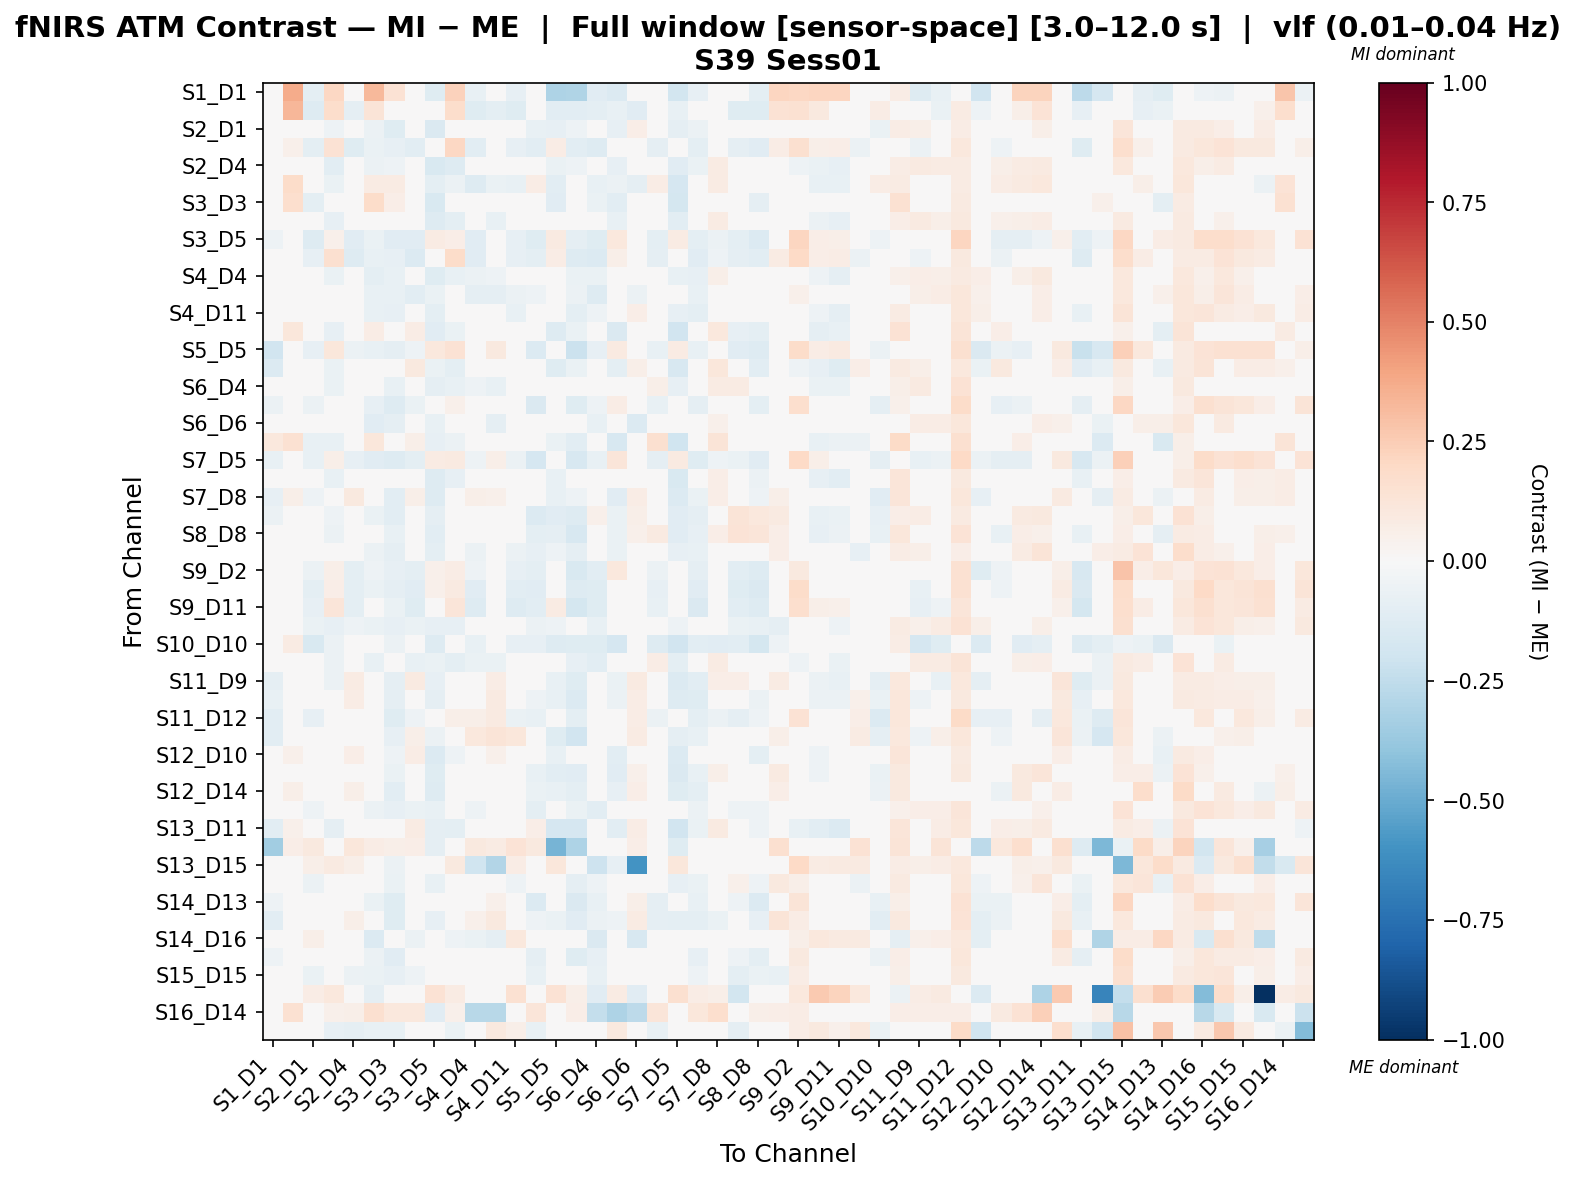

The file beside this chart, header and first rows:
, S1_D1 hbo, S1_D3 hbo, S2_D1 hbo, S2_D2 hbo, S2_D4 hbo, S3_D1 hbo, S3_D3 hbo, S3_D4 hbo, S3_D5 hbo, S4_D2 hbo, S4_D4 hbo, S4_D6 hbo, S4_D11 hbo, S5_D3 hbo, S5_D5 hbo, S5_D7 hbo, S6_D4 hbo, S6_D5 hbo, S6_D6 hbo, S6_D8 hbo, S7_D5 hbo, S7_D7 hbo, S7_D8 hbo
S1_D1 hbo, 0.03932, 0.3689, -0.09406, 0.2049, -0.007452, 0.3245, 0.1451, -0.03206, -0.1248, 0.2287, -0.07603, 0.002654, -0.08086, -0.04129, -0.307, -0.3044, -0.116, -0.138, -0.02373, 0.04135, -0.1815, -0.0804, -0.04219
S1_D3 hbo, 0.02824, 0.3354, -0.1274, 0.1726, -0.08614, 0.127, 0.03202, -0.04785, -0.02358, 0.1755, -0.1185, -0.09497, -0.1185, -0.02724, -0.103, -0.1068, -0.1009, -0.07365, -0.1126, 0.01766, -0.07365, -0.04785, 0.03828
S2_D1 hbo, -0.04307, -0.01672, 0.02374, -0.05198, 0.04276, -0.05475, -0.1173, 0.009902, -0.1442, -0.04385, 0.02662, 0.008651, 0.002613, -0.07207, -0.07839, -0.05261, 0.0007163, -0.08363, 0.06489, 0.004216, -0.09343, -0.0607, 0.03074
S2_D2 hbo, -0.03047, 0.053, -0.09681, 0.1445, -0.1187, -0.06715, -0.08558, -0.1074, 0.0145, 0.2068, -0.1036, 0.02604, -0.08204, -0.1053, 0.0719, -0.1077, -0.1261, 0.03703, -0.02166, -0.09282, 0.02445, -0.1011, -0.04965
S2_D4 hbo, -0.01023, 0.008247, 0.008906, -0.1042, -0.006964, -0.05554, -0.0544, -0.01958, -0.1489, -0.1252, -0.03933, -0.02857, -0.04689, -0.02315, -0.06445, -0.05079, -0.01204, -0.0808, 0.04401, 0.04116, -0.1157, -0.06308, 0.08167
S3_D1 hbo, 0.02648, 0.1869, -0.04489, -0.06667, -0.03115, 0.07949, 0.0823, -0.01712, -0.09591, -0.05918, -0.1302, -0.06998, -0.07699, 0.07642, -0.1036, -0.01752, -0.07307, -0.06207, -0.08853, 0.07297, -0.1692, -0.007519, 0.08535
S3_D3 hbo, 0.03767, 0.1684, -0.09755, -0.04525, 0.001347, 0.1855, 0.06939, 0.01601, -0.1505, -0.02576, -0.03365, -0.008197, -0.03491, 0.03822, -0.114, -0.02459, -0.07026, -0.102, -0.01823, 0.02631, -0.1785, 0.006572, 0.02998
S3_D4 hbo, -0.02318, 0.03545, -0.007259, -0.07865, 0.004587, -0.03178, -0.04631, -0.001554, -0.1264, -0.09939, -0.04608, -0.07375, -0.03873, -0.002952, -0.04642, -0.02389, -0.02778, -0.07776, 0.009709, 0.0281, -0.1078, -0.02784, 0.08174
S3_D5 hbo, -0.05371, 0.001137, -0.1286, 0.0512, -0.1168, -0.06457, -0.1107, -0.1151, 0.08244, 0.06834, -0.1099, -0.01103, -0.08324, -0.1204, 0.08877, -0.0909, -0.1233, 0.109, -0.03503, -0.09857, 0.08402, -0.09941, -0.05633
S4_D2 hbo, -0.01769, 0.04977, -0.08201, 0.1612, -0.129, -0.07497, -0.08084, -0.1406, 0.007577, 0.1845, -0.1161, 0.01002, -0.07902, -0.101, 0.07155, -0.1283, -0.1396, 0.06241, -0.02347, -0.086, 0.04243, -0.1108, -0.0509
S4_D4 hbo, -0.03494, -0.01677, 0.02352, -0.06288, -0.004106, -0.0961, -0.07446, -0.03621, -0.1174, -0.07232, -0.06046, -0.05305, -0.03865, -0.0167, -0.03675, -0.06317, -0.06424, -0.04627, 0.01764, 0.01326, -0.07613, -0.08141, 0.05984
S4_D6 hbo, 0.001302, -0.002927, -0.02362, 0.006118, -0.03781, -0.07653, -0.07149, -0.1023, -0.06806, -0.01107, -0.08749, -0.0913, -0.06045, -0.05121, 0.02645, -0.06175, -0.13, -0.01148, -0.05512, -0.02336, -0.006003, -0.07236, 0.02108
S4_D11 hbo, -0.04478, -0.01635, -0.00823, -0.04682, -0.02376, -0.07062, -0.08105, -0.03791, -0.09895, -0.04468, -0.03875, -0.01263, -0.07078, -0.0199, -0.02654, -0.09714, -0.05251, -0.03678, 0.06575, -0.006665, -0.08384, -0.1, 0.03561
S5_D3 hbo, 0.003426, 0.1114, -0.04006, -0.07997, 0.02253, 0.07622, 0.02873, 0.07177, -0.1146, -0.07011, 0.01202, 0.008734, -0.00272, 0.03973, -0.1282, -0.06914, -0.02189, -0.1468, 0.03521, 0.03154, -0.1952, -0.002808, 0.1043
S5_D5 hbo, -0.1936, -0.04131, -0.07984, 0.1158, -0.05782, -0.07401, -0.09302, -0.05394, 0.1057, 0.1427, -0.04201, 0.09829, -0.01272, -0.1385, -0.01069, -0.2176, -0.08367, 0.08708, 0.01664, -0.07037, 0.07912, -0.07712, -0.02099
S5_D7 hbo, -0.1347, 0.01272, 0.02084, -0.06362, 0.04511, 0.01366, -0.01624, 0.0971, -0.06511, -0.09761, 0.02305, 0.01846, 0.01373, -0.001395, -0.12, -0.0673, 0.02657, -0.09552, 0.05632, 0.00862, -0.1632, -0.00655, 0.1133
S6_D4 hbo, -0.04273, 0.00532, 0.01717, -0.06737, 0.017, -0.04573, -0.07418, 0.001967, -0.08989, -0.07612, -0.0511, -0.07443, -0.02887, -0.0434, -0.04468, -0.04623, 0.01178, -0.04285, 0.01105, 0.05943, -0.08246, -0.04833, 0.08223
S6_D5 hbo, -0.05834, -0.03603, -0.05502, 0.02118, -0.04579, -0.08543, -0.1278, -0.06484, 0.01707, 0.05288, -0.02532, 0.03128, -0.02028, -0.1435, -0.01075, -0.1172, -0.05371, 0.07644, 0.0178, -0.07362, 0.004979, -0.09328, -0.0399
S6_D6 hbo, -0.02027, -0.01383, 0.01199, -0.0269, 0.008291, -0.1102, -0.0908, -0.04561, -0.07177, -0.03547, -0.04533, -0.09234, 0.03002, -0.04353, -0.007823, -0.03313, -0.074, -0.03521, -0.1398, 0.02923, -0.01668, -0.04259, 0.05427
S6_D8 hbo, 0.1073, 0.1505, -0.07156, -0.07452, 0.02863, 0.1156, 0.0293, 0.05803, -0.07903, -0.05961, -0.01596, -0.02193, -0.01734, 0.01029, -0.06583, -0.1092, 0.02271, -0.1599, 0.02608, 0.1569, -0.1967, -0.01931, 0.1262
S7_D5 hbo, -0.07211, -0.03387, -0.07163, 0.06172, -0.07858, -0.112, -0.1301, -0.09473, 0.0837, 0.08912, -0.05301, 0.05621, -0.05599, -0.1696, 0.04791, -0.163, -0.07416, 0.1219, 0.02382, -0.08907, 0.08733, -0.1209, -0.05423
S7_D7 hbo, -0.03823, 0.03155, -0.004336, -0.07354, 0.01483, 0.02749, -0.02176, 0.0461, -0.1297, -0.08512, -0.01501, 0.001318, -0.02853, 0.004168, -0.0708, -0.04265, -0.02522, -0.03824, 0.04294, 0.005552, -0.1495, -0.02979, 0.06792
S7_D8 hbo, -0.07994, 0.05676, -0.0533, -0.01558, 0.09859, 0.03237, -0.1074, 0.05691, -0.1305, -0.01549, 0.06244, 0.05184, 0.03604, -0.04201, -0.07774, -0.05408, -0.005653, -0.1102, 0.07658, -0.001341, -0.1339, -0.06283, 0.06473
S8_D6 hbo, -0.05591, -0.0311, 0.02624, -0.05265, 0.01843, -0.06849, -0.1067, -0.01084, -0.08917, -0.0437, -0.0001293, -0.003113, -0.006695, -0.1338, -0.1149, -0.1259, 0.05099, -0.06587, 0.06198, 0.04648, -0.1146, -0.08788, 0.02774
S8_D8 hbo, -0.02653, 0.01825, -0.00818, -0.05536, 0.02836, -0.01532, -0.07311, 0.01795, -0.1059, -0.04125, 0.008998, 0.006175, -0.0008564, -0.09938, -0.09326, -0.1636, 0.02087, -0.0685, 0.05282, 0.0896, -0.1156, -0.08018, 0.06467
S8_D15 hbo, -0.02106, 0.0028, -0.03154, -0.01561, -0.0269, -0.05615, -0.09086, -0.03532, -0.09592, 0.008334, -0.05597, -0.02801, -0.05506, -0.08582, -0.05377, -0.08703, -0.02429, -0.06569, 0.03441, -0.02308, -0.08072, -0.07491, 0.01655
S9_D2 hbo, -0.04784, -0.002201, -0.05579, 0.06174, -0.09904, -0.05111, -0.08016, -0.09866, 0.0529, 0.07662, -0.05405, 0.02246, -0.08308, -0.09824, 0.01893, -0.1549, -0.1029, 0.1093, 0.001259, -0.0585, 0.01359, -0.08765, -0.01814
S9_D9 hbo, -0.03701, 0.04822, -0.09675, 0.06771, -0.0991, -0.06577, -0.08701, -0.1098, 0.05253, 0.09218, -0.1116, 0.0379, -0.1047, -0.1159, 0.02388, -0.1301, -0.1233, 0.0368, -0.01493, -0.08553, 0.04312, -0.1094, -0.04688
S9_D11 hbo, -0.0233, 0.02764, -0.07903, 0.1196, -0.09816, -0.04946, -0.06929, -0.1192, 0.04447, 0.1232, -0.1312, 0.04569, -0.1291, -0.1054, 0.08505, -0.1733, -0.1245, 0.04246, 0.005319, -0.07756, 0.03218, -0.1471, -0.03908
S10_D9 hbo, -0.01046, -0.0006416, -0.06553, -0.08199, -0.05287, -0.0654, -0.08006, -0.06308, -0.07893, -0.08411, -0.02436, -0.0238, -0.006057, -0.05815, -0.05122, -0.01918, -0.07496, -0.008205, -0.01009, -0.04037, -0.05011, -0.03859, 0.01084
S10_D10 hbo, -0.04493, 0.08533, -0.1491, -0.05978, -0.03226, 0.02358, -0.06139, -0.04281, -0.1305, -0.04655, -0.07036, -0.01368, -0.07921, -0.08179, -0.1308, -0.1227, -0.1225, -0.1643, -0.02964, -0.1261, -0.1935, -0.1084, -0.1146
S10_D12 hbo, -0.02038, 0.002504, 0.0166, -0.05598, -0.01113, -0.07458, -0.01317, -0.07201, -0.0639, -0.101, -0.06979, -0.06949, 0.01873, 0.03786, -0.03259, -0.0844, -0.1069, -0.01244, -0.04389, 0.07322, -0.09675, -0.04907, 0.08095
S11_D9 hbo, -0.09338, 0.003116, 0.03221, -0.05815, 0.08226, -0.0414, -0.08801, 0.08615, -0.08296, -0.04293, 0.0288, 0.07611, -0.03104, -0.04648, -0.07141, -0.1243, 0.04554, -0.06745, 0.09095, 0.01902, -0.1398, -0.1066, 0.06459
S11_D11 hbo, -0.07812, 0.005021, 0.01189, -0.0437, 0.07294, -0.04436, -0.09046, 0.04486, -0.09169, -0.02397, 0.03141, 0.09172, -0.01667, -0.05017, -0.07086, -0.1348, -0.01046, -0.05898, 0.07435, 0.00408, -0.1281, -0.122, 0.03049
S11_D12 hbo, -0.1085, 0.02192, -0.08245, 0.04569, 0.03941, -0.001582, -0.1214, -0.05068, -0.006486, 0.05672, 0.0553, 0.09149, -0.06429, -0.07591, -0.0184, -0.09602, -0.02437, 0.02424, 0.07453, -0.05814, -0.02977, -0.09848, -0.05522
S11_D13 hbo, -0.1049, -0.03321, 0.03582, 0.008631, 0.03827, -0.01838, -0.07921, 0.055, -0.0588, 0.002997, 0.105, 0.1279, 0.1115, -0.03673, -0.1198, -0.1889, 0.004468, -0.03671, 0.08053, 0.03576, -0.09347, -0.07261, 0.02648
S12_D10 hbo, -0.02315, 0.05072, -0.02322, -0.04954, 0.06693, 0.01545, -0.05344, 0.07075, -0.1373, -0.05285, 0.048, 0.05273, 0.02869, -0.01631, -0.07066, -0.03762, -0.03415, -0.1094, 0.03379, 0.0103, -0.1355, -0.03078, 0.0438
S12_D12 hbo, -0.02608, 0.04584, -0.01616, -0.03461, 0.04374, 0.003786, -0.06875, 0.0145, -0.1213, -0.02143, 0.004466, 0.004466, -0.01051, -0.0779, -0.1075, -0.1155, -0.0367, -0.1107, 0.05258, 0.02767, -0.146, -0.07558, 0.05739
S12_D14 hbo, -0.03199, 0.05545, 0.01213, -0.01275, 0.05616, -0.03108, -0.1021, 0.02534, -0.1298, 0.01701, 0.03737, 0.04617, 0.01417, -0.06929, -0.07727, -0.09672, -0.04207, -0.08084, 0.06496, -0.02643, -0.1243, -0.09511, 0.01076
S13_D6 hbo, -0.006258, -0.00263, -0.05189, -0.03011, -0.04151, -0.05754, -0.08126, -0.06586, -0.07075, -0.03167, -0.05216, -0.02714, -0.03549, -0.09566, -0.01286, -0.06897, -0.103, -0.03632, 0.01761, -0.04064, -0.04357, -0.06162, 0.01693
S13_D11 hbo, -0.1065, 0.05389, 0.01589, -0.09308, 0.04101, 0.04009, 0.01029, 0.08088, -0.08709, -0.09838, -0.01062, 0.02384, -0.04808, 0.06524, -0.1675, -0.1713, 0.02902, -0.1028, 0.07179, 0.04816, -0.1908, -0.06442, 0.08896
S13_D13 hbo, -0.3474, 0.06715, 0.09656, -0.009651, 0.1146, 0.07792, 0.05927, 0.06494, -0.09036, -0.009651, 0.1011, 0.08301, 0.1372, 0.09888, -0.4642, -0.3085, -0.02932, -0.002213, 0.06946, 0.006453, -0.122, 0.04629, 0.03845
S13_D15 hbo, 0.0007687, -0.01197, 0.06035, 0.08953, 0.05837, -0.04328, -0.05669, 0.04651, -0.008186, 0.09751, -0.1984, -0.2904, 0.07697, -0.01233, 0.1144, 0.01669, -0.2103, -0.08321, -0.5994, -0.02466, 0.115, 0.007171, 0.01883
S14_D12 hbo, -0.04626, 1.7919346687124354e-05, -0.062, -0.04512, -0.01707, -0.007702, -0.06535, -0.02277, -0.07236, -0.0228, -0.04441, -0.00919, -0.05249, -0.03766, -0.03261, -0.09373, -0.05395, -0.03823, 0.02651, -0.004992, -0.07864, -0.06338, 0.02198
S14_D13 hbo, -0.05246, -0.03003, -0.03195, 0.01208, 0.002749, -0.06946, -0.1204, -0.04132, -0.02139, 0.02309, 0.01831, 0.05319, -0.01085, -0.1364, -0.03499, -0.1431, -0.07516, -0.01031, 0.06221, -0.0898, -0.04794, -0.0762, -0.000965
S14_D14 hbo, -0.1091, 0.005708, -0.04904, 0.0211, 0.05776, 0.01265, -0.1198, -0.04375, -0.08256, 0.02604, 0.05132, 0.09754, 0.02695, -0.05274, -0.06876, -0.1114, -0.05663, -0.05352, 0.08388, -0.09197, -0.09778, -0.1001, -0.06407
S14_D16 hbo, -0.03411, -0.0498, 0.05579, -0.02016, 0.002196, -0.1344, -0.04895, -0.06214, 0.01066, -0.05183, -0.06258, -0.0906, 0.1074, -0.01517, 0.01251, 0.03233, -0.1442, 0.02604, -0.1611, -0.01786, 0.0149, 0.02979, 0.04124
S15_D13 hbo, -0.05044, -0.01891, -0.03369, 0.01349, 0.0136, -0.05791, -0.1099, -0.04334, -0.03474, 0.02036, 0.002578, 0.04947, -0.01206, -0.08768, -0.01644, -0.1199, -0.08063, -0.004562, 0.04213, -0.04217, -0.03309, -0.08394, -0.00522
S15_D15 hbo, -0.01654, -0.01669, -0.06311, -0.02495, -0.05872, -0.06647, -0.08119, -0.05062, -0.0365, -0.0109, -0.02508, 0.01972, -0.01697, -0.07604, -0.006732, -0.04606, -0.07177, -0.0001993, 0.01075, -0.03144, -0.01361, -0.05297, 0.007444
S15_D16 hbo, 0.0, 0.02325, 0.07786, 0.1074, 0.02715, -0.08629, 0.0, -0.03465, 0.1438, 0.08521, -0.03419, 0.004461, 0.1491, 0.002772, 0.147, 0.05822, -0.1129, 0.08075, -0.1156, 0.0, 0.1592, 0.07485, 0.06099
S16_D14 hbo, 0.03082, 0.1492, 0.03305, 0.05266, 0.05847, 0.1631, 0.1042, 0.1042, -0.1157, 0.05266, -0.2807, -0.2807, 0.03305, 0.1246, 0.009798, 0.06863, -0.235, -0.3062, -0.2655, 0.1195, -0.02579, 0.1144, 0.1652
S16_D16 hbo, -0.02757, -0.04006, -0.03232, -0.08327, -0.08827, -0.07719, -0.07719, -0.01498, 0.04322, -0.06363, 0.03341, 0.09502, 0.06076, -0.07489, -0.02739, -0.03251, -0.01959, 0.09411, -0.01133, -0.07719, -0.02857, -0.0242, -0.0265
